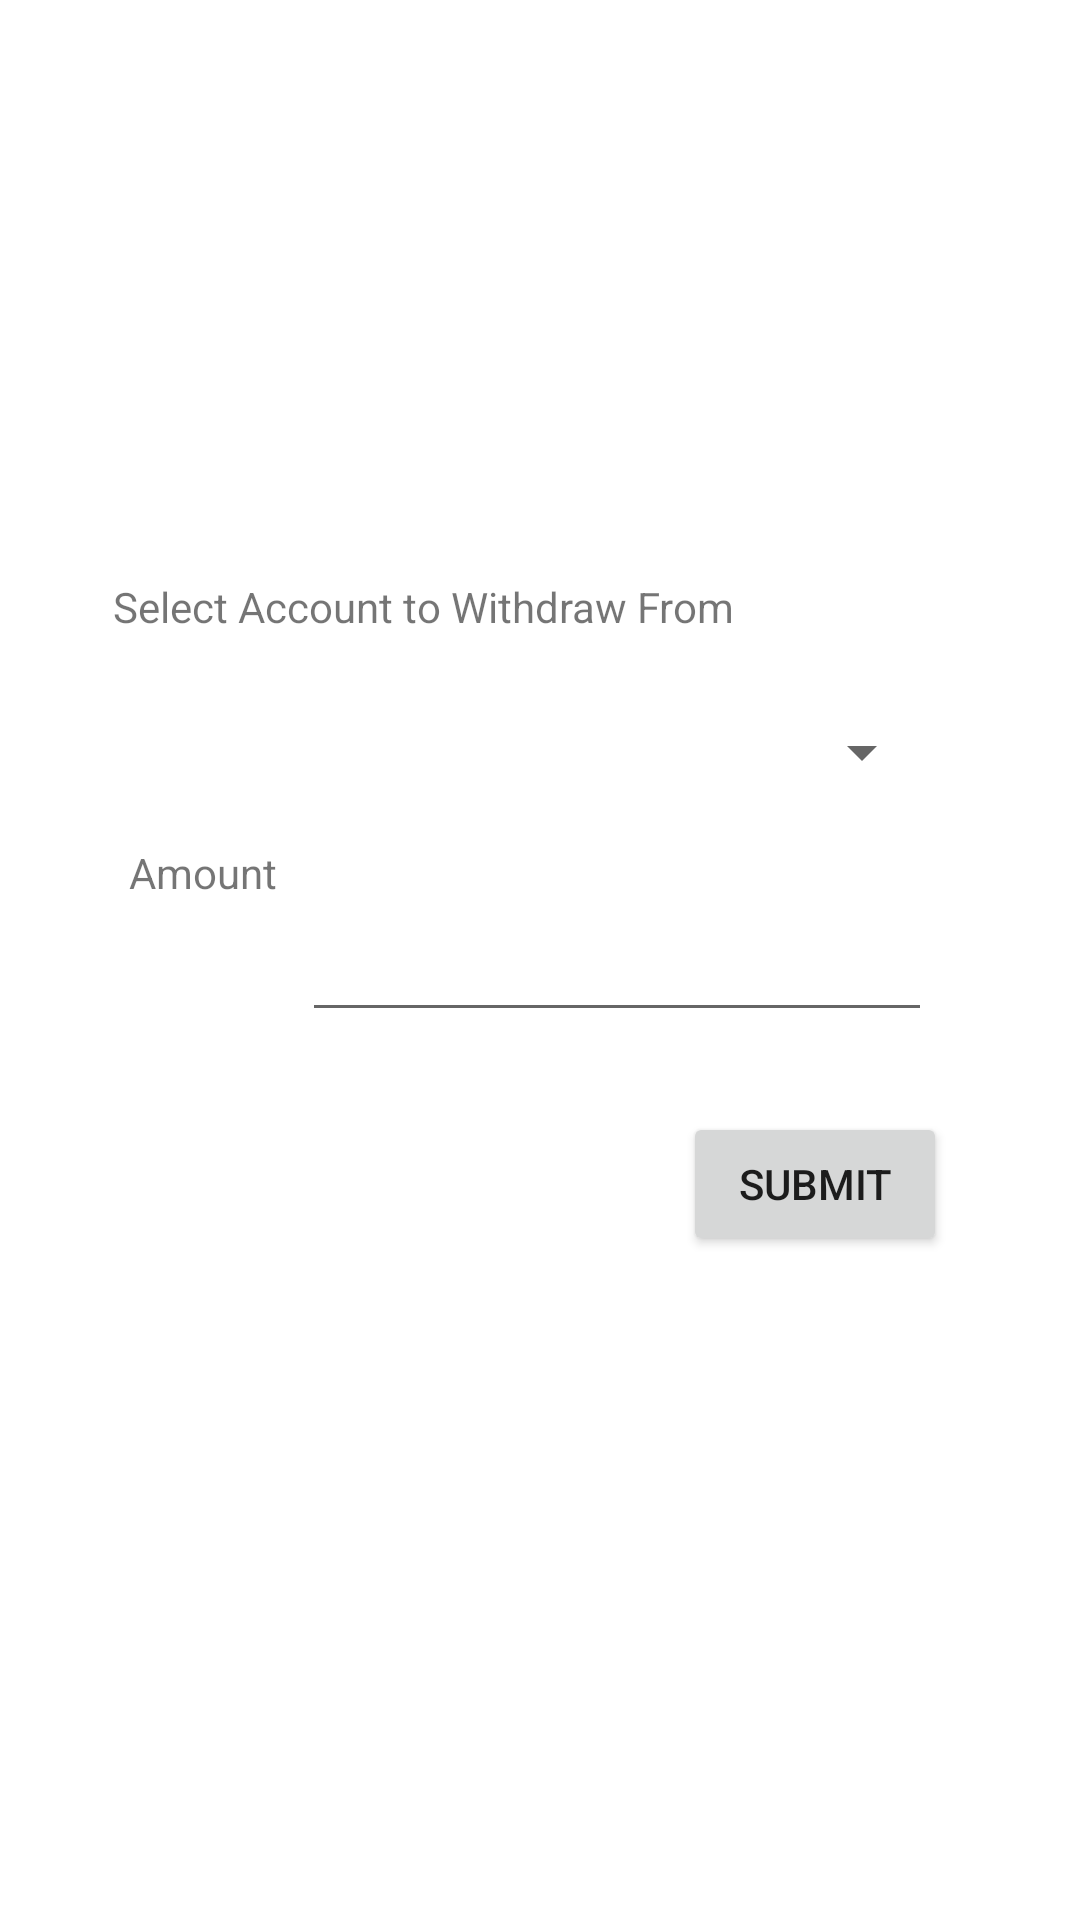

Android layout source for this screen:
<!-- AndroidManifest.xml: application theme Theme.PaymentApp -->
<!-- res/layout/fragment_addfund.xml -->
<?xml version="1.0" encoding="utf-8"?>
<androidx.constraintlayout.widget.ConstraintLayout xmlns:android="http://schemas.android.com/apk/res/android"
    xmlns:app="http://schemas.android.com/apk/res-auto"
    xmlns:tools="http://schemas.android.com/tools"
    android:layout_width="match_parent"
    android:layout_height="match_parent">

    <EditText
        android:id="@+id/editFundAmount"
        android:layout_width="wrap_content"
        android:layout_height="wrap_content"
        android:ems="10"
        android:inputType="numberDecimal"
        android:minHeight="48dp"
        app:layout_constraintBottom_toBottomOf="parent"
        app:layout_constraintEnd_toEndOf="parent"
        app:layout_constraintHorizontal_bias="0.671"
        app:layout_constraintStart_toStartOf="parent"
        app:layout_constraintTop_toTopOf="parent"
        tools:ignore="SpeakableTextPresentCheck"
        android:importantForAutofill="no"
        />

    <Button
        android:id="@+id/addFundSubmitButton"
        android:layout_width="wrap_content"
        android:layout_height="wrap_content"
        android:text="Submit"
        app:layout_constraintBottom_toBottomOf="parent"
        app:layout_constraintEnd_toEndOf="parent"
        app:layout_constraintHorizontal_bias="0.837"
        app:layout_constraintStart_toStartOf="parent"
        app:layout_constraintTop_toTopOf="parent"
        app:layout_constraintVertical_bias="0.626" />

    <TextView
        android:id="@+id/textLblAmount"
        android:layout_width="wrap_content"
        android:layout_height="wrap_content"
        android:text="Amount"
        app:layout_constraintBottom_toBottomOf="parent"
        app:layout_constraintEnd_toEndOf="parent"
        app:layout_constraintHorizontal_bias="0.138"
        app:layout_constraintStart_toStartOf="parent"
        app:layout_constraintTop_toTopOf="parent"
        app:layout_constraintVertical_bias="0.453" />

    <Spinner
        android:id="@+id/menuChooseAccount"
        android:layout_width="210dp"
        android:layout_height="52dp"
        app:layout_constraintBottom_toBottomOf="parent"
        app:layout_constraintEnd_toEndOf="parent"
        app:layout_constraintHorizontal_bias="0.676"
        app:layout_constraintStart_toStartOf="parent"
        app:layout_constraintTop_toTopOf="parent"
        app:layout_constraintVertical_bias="0.382"
        tools:ignore="SpeakableTextPresentCheck" />


    <TextView
        android:id="@+id/textLblAccount"
        android:layout_width="wrap_content"
        android:layout_height="wrap_content"
        android:text="Select Account to Withdraw From"
        app:layout_constraintBottom_toBottomOf="parent"
        app:layout_constraintEnd_toEndOf="parent"
        app:layout_constraintHorizontal_bias="0.246"
        app:layout_constraintStart_toStartOf="parent"
        app:layout_constraintTop_toTopOf="parent"
        app:layout_constraintVertical_bias="0.31" />

</androidx.constraintlayout.widget.ConstraintLayout>
<!-- resources referenced by this layout -->
<resources>
  <style name="Theme.PaymentApp" parent="Theme.MaterialComponents.DayNight.DarkActionBar">
          
          <item name="colorPrimary">@color/purple_500</item>
          <item name="colorPrimaryVariant">@color/purple_700</item>
          <item name="colorOnPrimary">@color/white</item>
          
          <item name="colorSecondary">@color/teal_200</item>
          <item name="colorSecondaryVariant">@color/teal_700</item>
          <item name="colorOnSecondary">@color/black</item>
          
          <item name="android:statusBarColor" tools:targetApi="l">?attr/colorPrimaryVariant</item>
          
      </style>
  <!-- not gathered from this repository: default colours our renderer supplied (Android Studio template values) -->
  <color name="purple_500">#FF6200EE</color>
  <color name="purple_700">#FF3700B3</color>
  <color name="teal_200">#FF03DAC5</color>
  <color name="teal_700">#FF018786</color>
  <color name="black">#FF000000</color>
  <color name="white">#FFFFFFFF</color>
</resources>
